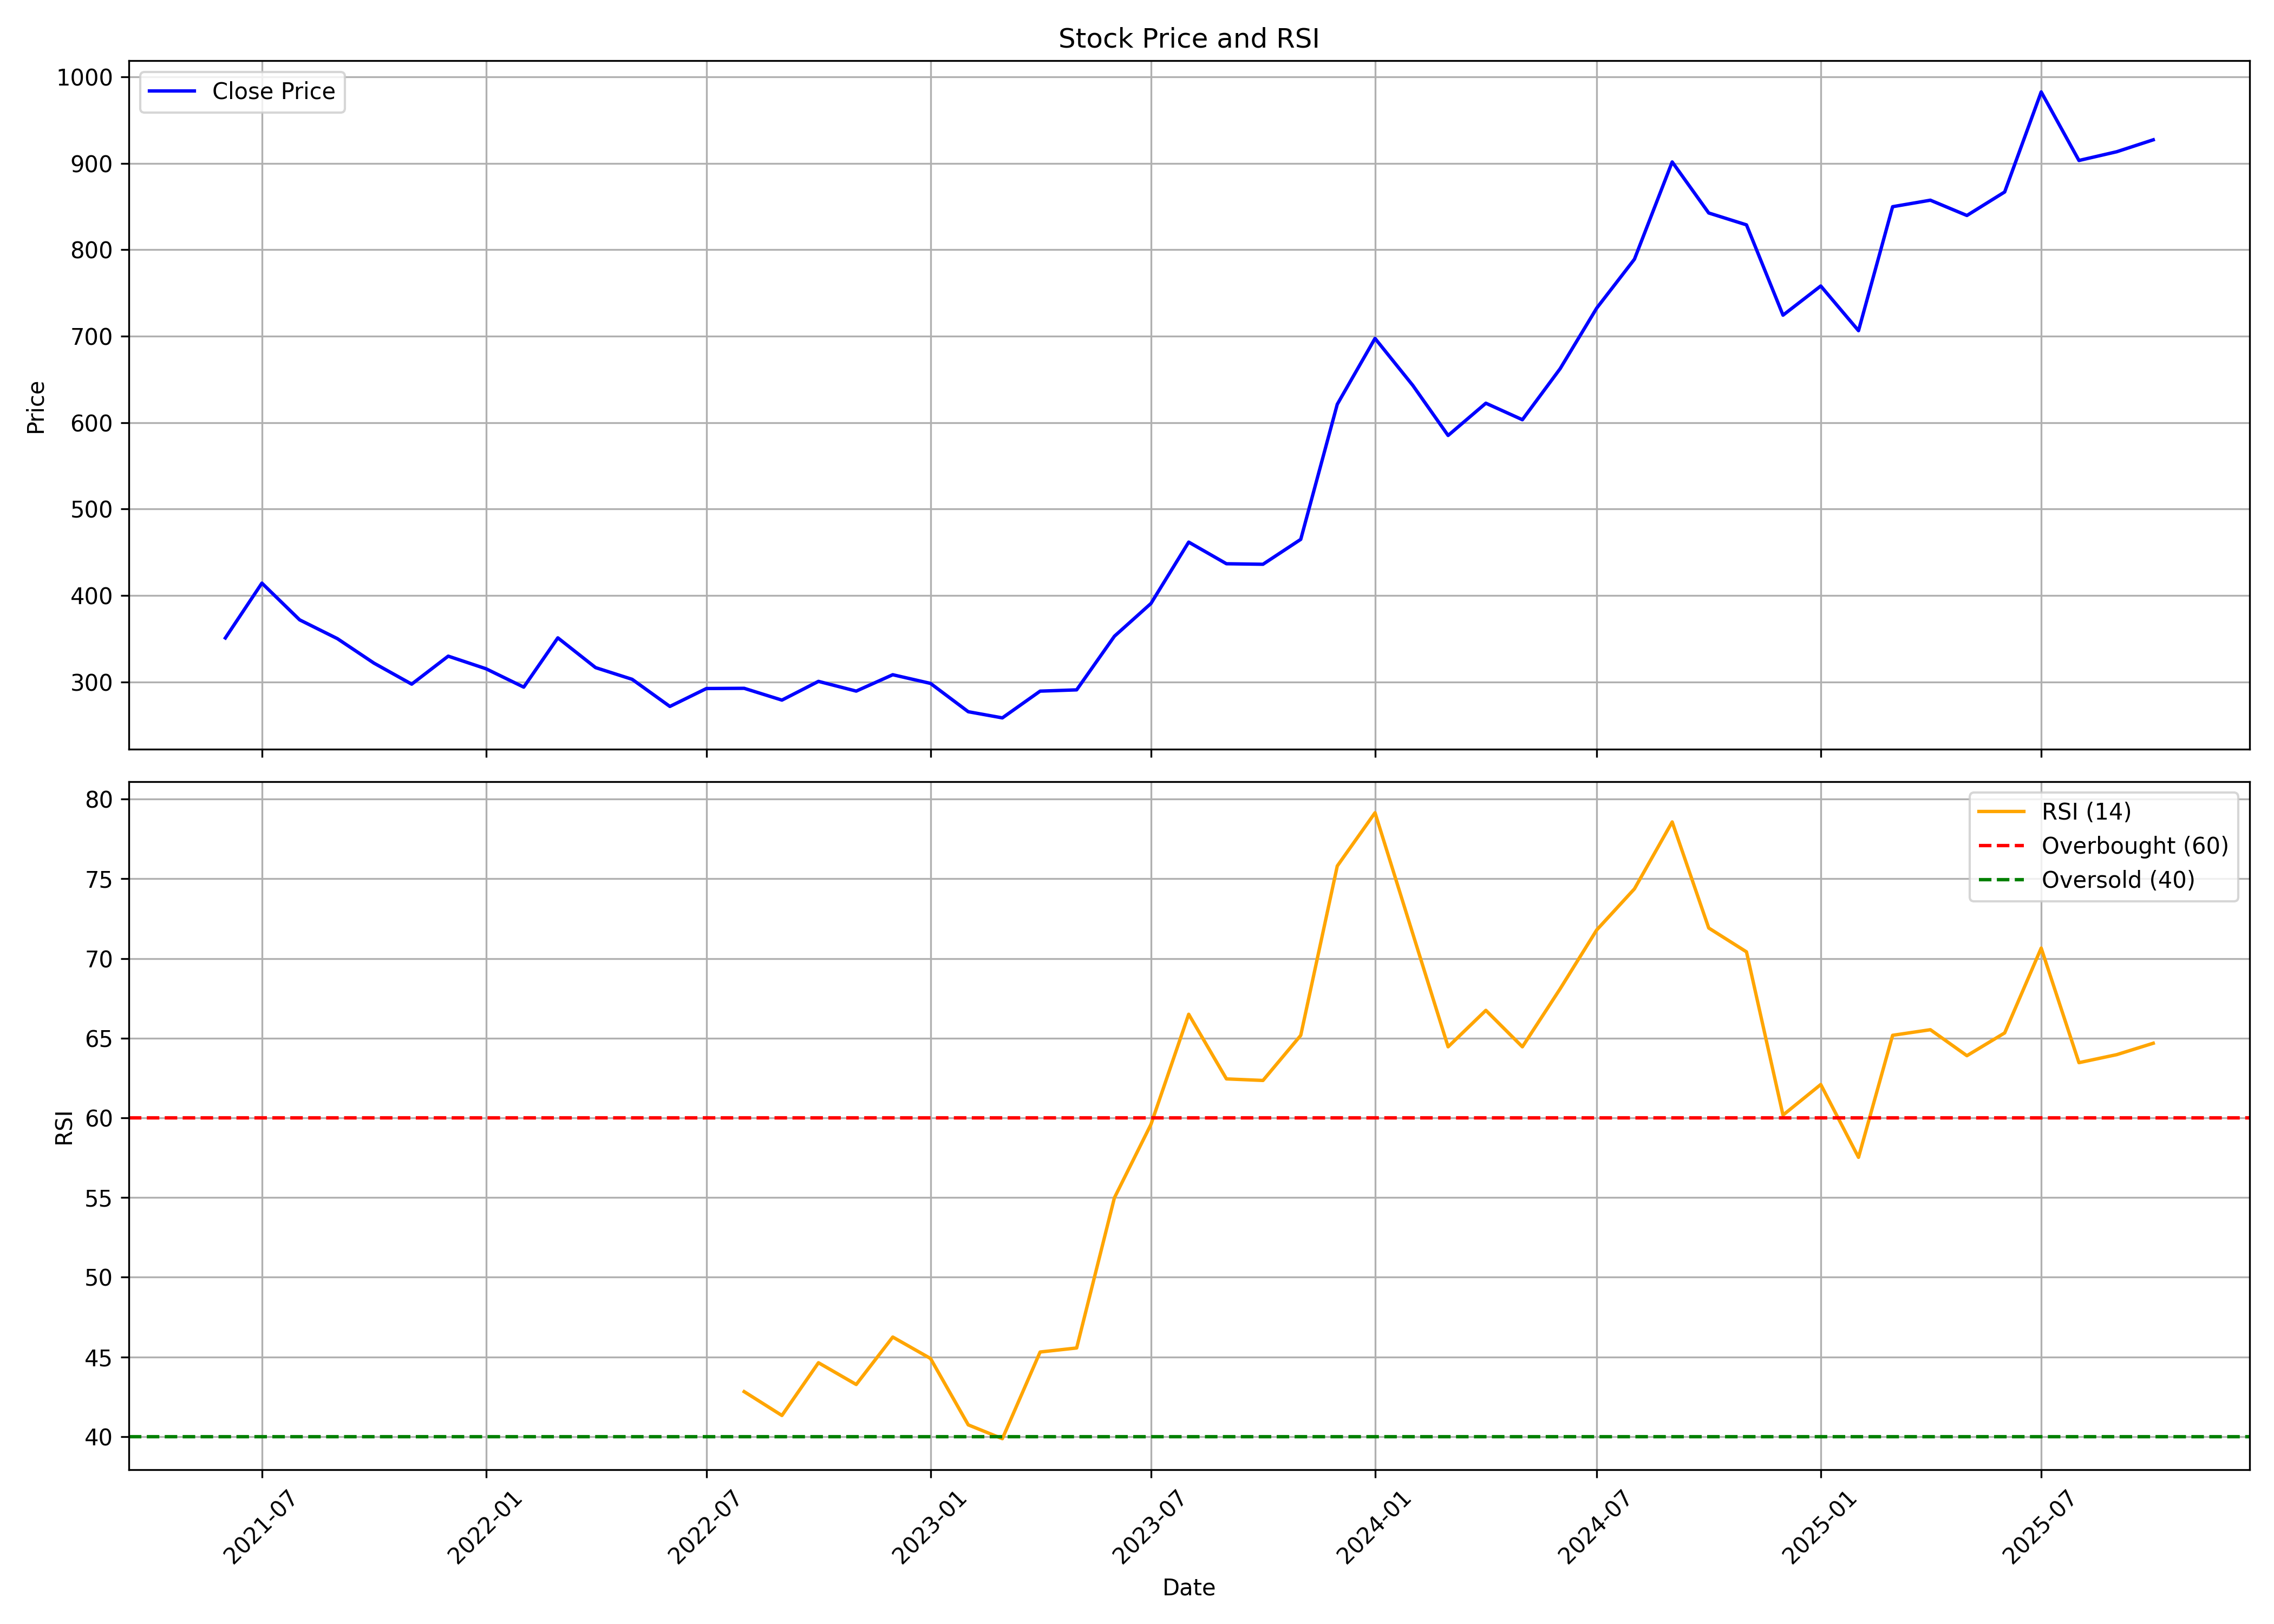

The file beside this chart, header and first rows:
, date, symbol, open, high, low, close, volume, rsi
0, 2021-06-01, SHYAMMETL, 360.8, 385.5, 342.9, 350.9, 44405240, 
1, 2021-07-01, SHYAMMETL, 351.4, 437.9, 349.6, 414.4, 62044051, 
2, 2021-08-01, SHYAMMETL, 416.6, 420.2, 343.1, 371.9, 19389120, 
3, 2021-09-01, SHYAMMETL, 373.8, 396.7, 343.7, 350.1, 13803598, 
4, 2021-10-01, SHYAMMETL, 351.8, 365.6, 318.4, 321.9, 12016479, 
5, 2021-11-01, SHYAMMETL, 324.4, 356.6, 288.8, 297.5, 8110507, 
6, 2021-12-01, SHYAMMETL, 302.9, 336.8, 288.7, 329.9, 9053502, 
7, 2022-01-01, SHYAMMETL, 331, 344, 304, 315.3, 6316508, 
8, 2022-02-01, SHYAMMETL, 320, 344.3, 278.2, 294.1, 5648116, 
9, 2022-03-01, SHYAMMETL, 296.1, 373.5, 290.9, 351.1, 10940918, 
10, 2022-04-01, SHYAMMETL, 353, 365.8, 312, 316.6, 5154963, 
11, 2022-05-01, SHYAMMETL, 313.9, 335.9, 282.1, 303.1, 5507299, 
12, 2022-06-01, SHYAMMETL, 303.3, 319.7, 264.6, 271.7, 2000398, 
13, 2022-07-01, SHYAMMETL, 273.2, 297.1, 265.7, 292.5, 1621271, 
14, 2022-08-01, SHYAMMETL, 294.4, 312, 276.1, 292.7, 2104177, 42.83
15, 2022-09-01, SHYAMMETL, 294.5, 300.7, 277.8, 279.1, 3531977, 41.33
16, 2022-10-01, SHYAMMETL, 283.2, 304.7, 275.4, 300.8, 2313809, 44.64
17, 2022-11-01, SHYAMMETL, 301.7, 309.5, 284.5, 289.5, 2892534, 43.27
18, 2022-12-01, SHYAMMETL, 290.6, 312.5, 277.3, 308.4, 4837707, 46.25
19, 2023-01-01, SHYAMMETL, 308.8, 329.4, 289.4, 298.4, 4412378, 44.91
20, 2023-02-01, SHYAMMETL, 299.6, 304.9, 264, 265.6, 2227273, 40.74
21, 2023-03-01, SHYAMMETL, 265.5, 283.2, 250.3, 258.5, 3248401, 39.87
22, 2023-04-01, SHYAMMETL, 263.7, 308.5, 260.7, 289.4, 1971776, 45.31
23, 2023-05-01, SHYAMMETL, 289.4, 309.8, 287.2, 290.9, 2336844, 45.56
24, 2023-06-01, SHYAMMETL, 293.8, 367.8, 287.2, 352.9, 11203093, 54.99
25, 2023-07-01, SHYAMMETL, 356.2, 405.7, 339.7, 390.8, 9149814, 59.59
26, 2023-08-01, SHYAMMETL, 392.8, 482.9, 382.1, 461.8, 17928454, 66.5
27, 2023-09-01, SHYAMMETL, 462.6, 489.2, 422.4, 436.8, 36202692, 62.44
28, 2023-10-01, SHYAMMETL, 436.8, 477.6, 415.8, 436.2, 18202669, 62.35
29, 2023-11-01, SHYAMMETL, 437.4, 478.8, 420.5, 465, 11356776, 65.18
30, 2023-12-01, SHYAMMETL, 465.6, 627.1, 457.1, 621.2, 38255238, 75.8
31, 2024-01-01, SHYAMMETL, 629.3, 730.1, 613.7, 697.4, 41514543, 79.14
32, 2024-02-01, SHYAMMETL, 698.5, 712.9, 615.5, 643.1, 13833529, 71.55
33, 2024-03-01, SHYAMMETL, 649.1, 681.3, 505.8, 585.2, 19739733, 64.46
34, 2024-04-01, SHYAMMETL, 590.5, 654.1, 581.1, 622.5, 11328392, 66.74
35, 2024-05-01, SHYAMMETL, 622.5, 661.3, 555.5, 603.4, 13189320, 64.46
36, 2024-06-01, SHYAMMETL, 628.3, 681.8, 518.7, 662.4, 10889807, 68.1
37, 2024-07-01, SHYAMMETL, 663, 737.5, 639.9, 732.4, 20198725, 71.79
38, 2024-08-01, SHYAMMETL, 733.1, 835.7, 666, 789, 43497450, 74.37
39, 2024-09-01, SHYAMMETL, 800.6, 950.2, 775.6, 901.5, 21323485, 78.56
40, 2024-10-01, SHYAMMETL, 903.6, 938.3, 769.5, 842.5, 8959405, 71.91
41, 2024-11-01, SHYAMMETL, 845.8, 883, 773.2, 828.7, 5992366, 70.41
42, 2024-12-01, SHYAMMETL, 833.8, 867.8, 698.1, 724.3, 4251023, 60.17
43, 2025-01-01, SHYAMMETL, 721.7, 824.6, 623.8, 758, 14420143, 62.09
44, 2025-02-01, SHYAMMETL, 754.7, 789.2, 668.8, 706.3, 4921723, 57.52
45, 2025-03-01, SHYAMMETL, 702.1, 901.2, 685.6, 849.7, 9089719, 65.18
46, 2025-04-01, SHYAMMETL, 841.4, 920.1, 741.9, 857.3, 7711155, 65.53
47, 2025-05-01, SHYAMMETL, 856.4, 946, 815.1, 839.6, 12963306, 63.9
48, 2025-06-01, SHYAMMETL, 836.5, 890.8, 802.2, 866.8, 5976128, 65.33
49, 2025-07-01, SHYAMMETL, 866.4, 996.8, 835.5, 982.5, 13605856, 70.65
50, 2025-08-01, SHYAMMETL, 984.1, 994.4, 895.7, 903.2, 4140859, 63.46
51, 2025-09-01, SHYAMMETL, 904.0, 950.0, 879.3, 913.3, 3711732, 63.97
52, 2025-10-01, SHYAMMETL, 920, 988.0, 902.3, 927.1, 3321291, 64.68
